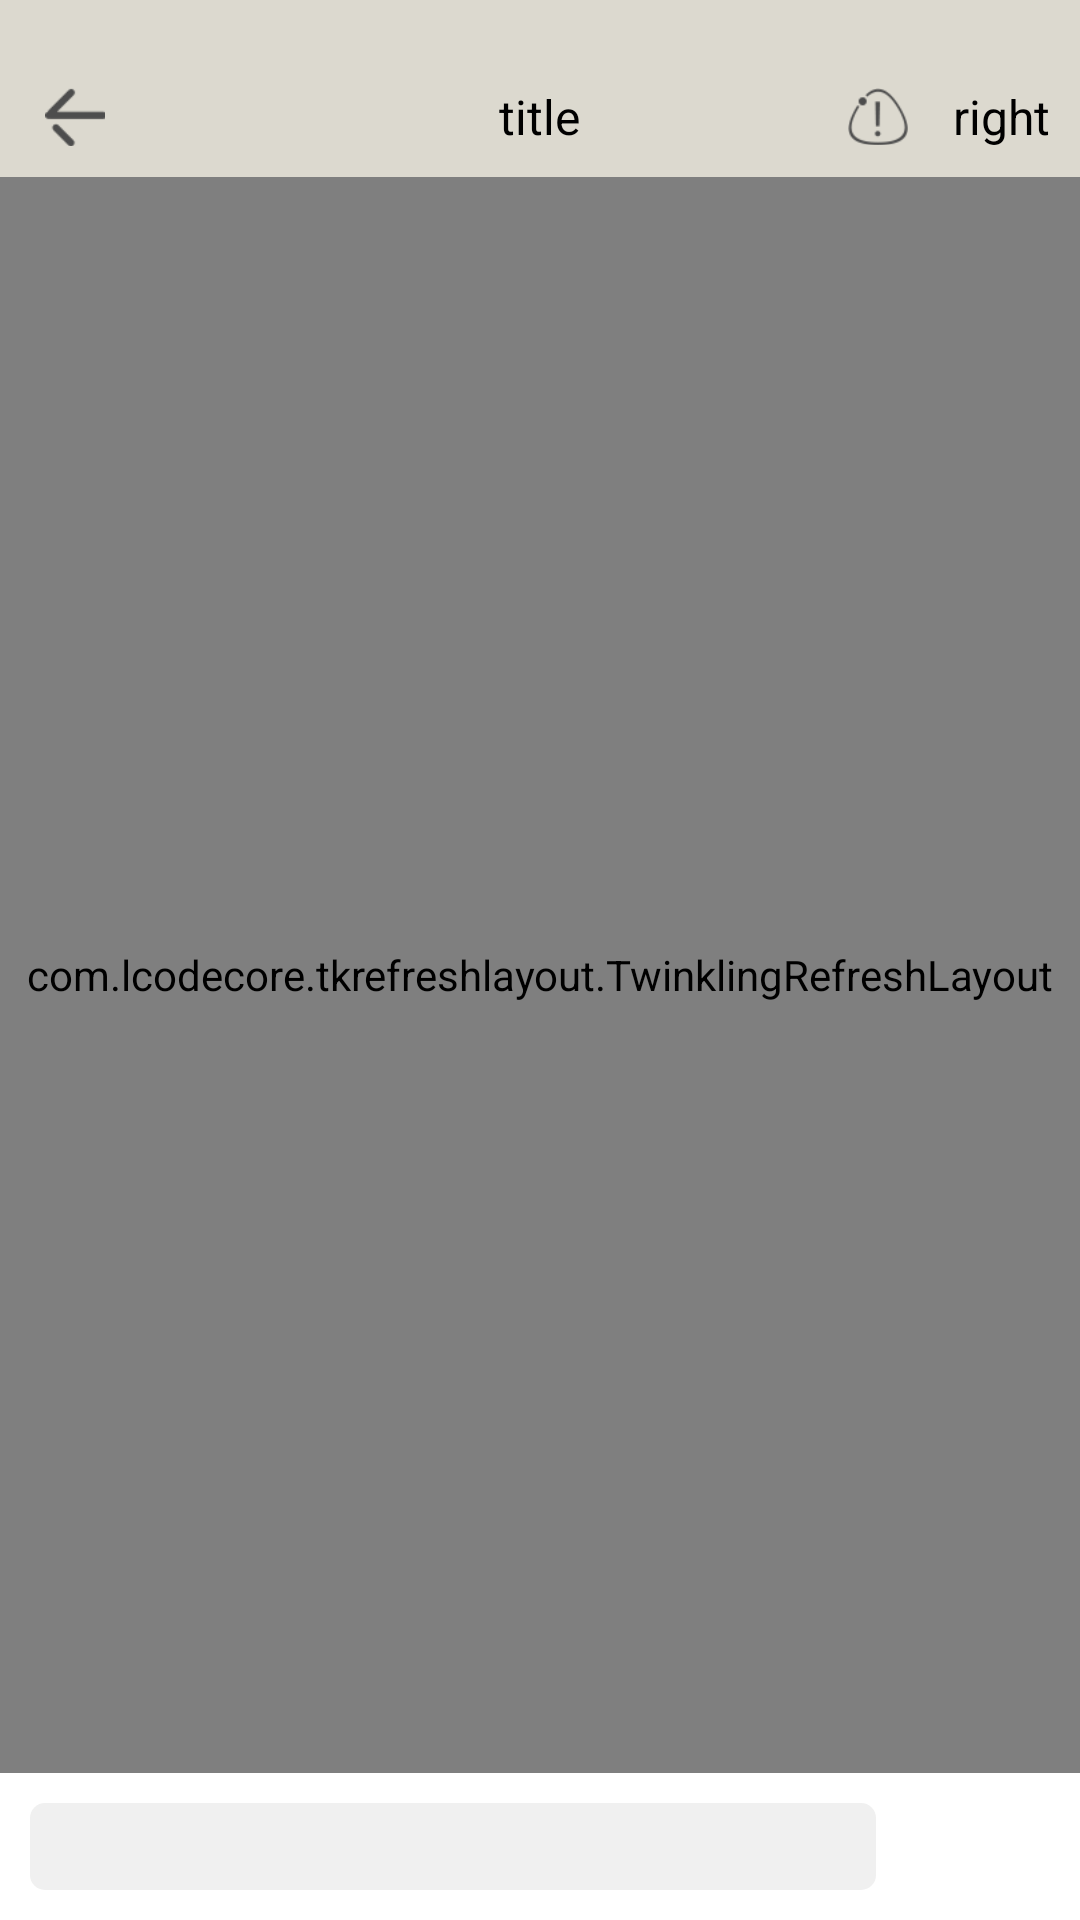

Layout XML and referenced resources for this Android screen:
<!-- AndroidManifest.xml: application theme AppTheme -->
<!-- res/layout/activity_duanzi_details.xml -->
<?xml version="1.0" encoding="utf-8"?>
<RelativeLayout xmlns:android="http://schemas.android.com/apk/res/android"
    xmlns:app="http://schemas.android.com/apk/res-auto"
    xmlns:tools="http://schemas.android.com/tools"
    android:layout_width="match_parent"
    android:layout_height="match_parent"
    tools:context="com.duanyou.lavimao.proj_duanyou.activity.DuanziDetailsActivity">

    <include
        android:id="@+id/title"
        layout="@layout/common_title" />

    <com.lcodecore.tkrefreshlayout.TwinklingRefreshLayout
        android:id="@+id/refresh"
        android:layout_width="match_parent"
        android:layout_height="match_parent"
        android:layout_above="@+id/bottom_ll"
        android:layout_below="@+id/title">

        <android.support.v4.widget.NestedScrollView
            android:layout_width="match_parent"
            android:layout_height="match_parent">

            
            <LinearLayout
                android:layout_width="match_parent"
                android:layout_height="match_parent"
                android:orientation="vertical">

                <LinearLayout
                    android:layout_width="match_parent"
                    android:layout_height="wrap_content"
                    android:layout_margin="10dp"
                    android:orientation="horizontal">

                    <com.makeramen.roundedimageview.RoundedImageView
                        android:id="@+id/head_iv"
                        android:layout_width="40dp"
                        android:layout_height="40dp"
                        android:src="@drawable/default_pic"
                        android:scaleType="centerCrop"
                        app:riv_corner_radius="6dp" />

                    <TextView
                        android:id="@+id/name_tv"
                        android:layout_width="wrap_content"
                        android:layout_height="wrap_content"
                        android:layout_gravity="center_vertical"
                        android:layout_marginLeft="10dp"
                        android:text="name" />

                </LinearLayout>

                <LinearLayout
                    android:layout_width="match_parent"
                    android:layout_height="wrap_content"
                    android:orientation="vertical">

                    <TextView
                        android:id="@+id/content_tv"
                        android:layout_width="match_parent"
                        android:layout_height="wrap_content"
                        android:paddingBottom="10dp"
                        android:paddingLeft="10dp"
                        android:paddingRight="10dp"
                        android:paddingTop="5dp" />

                    <FrameLayout
                        android:layout_width="match_parent"
                        android:layout_height="wrap_content">

                        <cn.jzvd.JZVideoPlayerStandard
                            android:id="@+id/videoplayer"
                            android:layout_width="match_parent"
                            android:layout_height="280dp" />

                        <ImageView
                            android:id="@+id/content_iv"
                            android:layout_width="match_parent"
                            android:layout_height="wrap_content"
                            android:scaleType="centerCrop" />

                    </FrameLayout>
                </LinearLayout>
                
                <LinearLayout
                    android:layout_width="match_parent"
                    android:layout_height="wrap_content"
                    android:layout_marginBottom="5dp"
                    android:layout_marginLeft="10dp"
                    android:layout_marginRight="10dp"
                    android:layout_marginTop="10dp"
                    android:orientation="horizontal">

                    <LinearLayout
                        android:layout_width="wrap_content"
                        android:layout_height="wrap_content"
                        android:layout_marginLeft="4dp"
                        android:gravity="center_vertical"
                        android:orientation="horizontal">

                        <ImageView
                            android:id="@+id/zan_iv"
                            android:layout_width="20dp"
                            android:layout_height="20dp"
                            android:src="@drawable/good_selector" />

                        <TextView
                            android:id="@+id/zan_tv"
                            android:layout_width="wrap_content"
                            android:layout_height="wrap_content"
                            android:layout_gravity="center"
                            android:layout_marginLeft="5dp"
                            android:textColor="#4D4D4D"
                            android:textSize="10sp"
                            tools:text="1" />
                    </LinearLayout>

                    <LinearLayout
                        android:layout_width="wrap_content"
                        android:layout_height="wrap_content"
                        android:layout_marginLeft="25dp"
                        android:gravity="center_vertical"
                        android:orientation="horizontal">

                        <ImageView
                            android:id="@+id/cai_iv"
                            android:layout_width="20dp"
                            android:layout_height="20dp"
                            android:src="@drawable/bad_selector" />

                        <TextView
                            android:id="@+id/cai_tv"
                            android:layout_width="wrap_content"
                            android:layout_height="wrap_content"
                            android:layout_gravity="center"
                            android:layout_marginLeft="5dp"
                            android:textColor="#4D4D4D"
                            android:textSize="10sp"
                            tools:text="1" />
                    </LinearLayout>

                    <LinearLayout
                        android:layout_width="0dp"
                        android:layout_height="wrap_content"
                        android:layout_marginLeft="25dp"
                        android:layout_weight="1"
                        android:gravity="center_vertical"
                        android:orientation="horizontal">

                        <ImageView
                            android:id="@+id/comment_iv"
                            android:layout_width="20dp"
                            android:layout_height="20dp"
                            android:src="@drawable/icon_comments" />

                        <TextView
                            android:id="@+id/comment_tv"
                            android:layout_width="wrap_content"
                            android:layout_height="wrap_content"
                            android:layout_gravity="center"
                            android:layout_marginLeft="5dp"
                            android:textColor="#4D4D4D"
                            android:textSize="10sp"
                            tools:text="1" />
                    </LinearLayout>

                    <ImageView
                        android:id="@+id/share_iv"
                        android:layout_width="20dp"
                        android:layout_height="20dp"
                        android:layout_gravity="center_vertical"
                        android:layout_marginRight="14dp"
                        android:background="@drawable/icon_share"
                        android:paddingLeft="5dp"
                        android:paddingRight="5dp"
                        android:scaleType="centerInside" />

                </LinearLayout>

                <View
                    android:layout_width="match_parent"
                    android:layout_height="1dp"
                    android:layout_marginVertical="5dp"
                    android:background="#e5e5e5" />

                

                <TextView
                    android:layout_width="wrap_content"
                    android:layout_height="wrap_content"
                    android:layout_marginLeft="10dp"
                    android:text="最新评论"
                    android:textSize="14sp" />

                <FrameLayout
                    android:layout_width="match_parent"
                    android:layout_height="wrap_content">

                    <android.support.v7.widget.RecyclerView
                        android:id="@+id/comment_rv"
                        android:layout_width="match_parent"
                        android:layout_height="match_parent" />

                    <ImageView
                        android:id="@+id/empty_iv"
                        android:layout_width="wrap_content"
                        android:layout_height="wrap_content"
                        android:layout_gravity="center_horizontal"
                        android:layout_margin="20dp"
                        android:src="@drawable/empty_comment"
                        android:visibility="gone" />
                </FrameLayout>
            </LinearLayout>
        </android.support.v4.widget.NestedScrollView>
    </com.lcodecore.tkrefreshlayout.TwinklingRefreshLayout>

    
    <LinearLayout
        android:id="@+id/bottom_ll"
        android:layout_width="match_parent"
        android:layout_height="wrap_content"
        android:layout_alignParentBottom="true"
        android:background="@color/white"
        android:gravity="center_vertical"
        android:orientation="horizontal"
        android:padding="5dp">

        <EditText
            android:id="@+id/comment_et"
            android:layout_width="0dp"
            android:layout_height="wrap_content"
            android:layout_margin="5dp"
            android:layout_weight="1"
            android:background="@drawable/gray_5dp_bg"
            android:gravity="center_vertical"
            android:maxLines="1"

            android:padding="5dp"
            android:textSize="14sp" />

        <TextView
            android:id="@+id/send_btn"
            android:layout_width="wrap_content"
            android:layout_height="wrap_content"
            android:layout_marginLeft="5dp"
            android:layout_marginRight="5dp"
            android:background="@drawable/green_5dp_bg"
            android:gravity="center"
            android:paddingBottom="6dp"
            android:paddingLeft="10dp"
            android:paddingRight="10dp"
            android:paddingTop="6dp"
            android:text="发送"
            android:textColor="@color/white"
            android:textSize="14sp" />

    </LinearLayout>
</RelativeLayout>
<!-- res/layout/common_title.xml (included above) -->
<?xml version="1.0" encoding="utf-8"?>
<LinearLayout xmlns:android="http://schemas.android.com/apk/res/android"
    xmlns:tools="http://schemas.android.com/tools"
    android:id="@+id/common_title"
    android:layout_width="match_parent"
    android:layout_height="wrap_content"
    android:background="@color/title"
    android:orientation="vertical">

    <TextView
        android:id="@+id/tv_fill_status_bar"
        android:layout_width="wrap_content"
        android:layout_height="wrap_content" />

    <RelativeLayout
        android:layout_width="match_parent"
        android:layout_height="40dp">

        <RelativeLayout
            android:id="@+id/nav_left"
            android:layout_width="wrap_content"
            android:layout_height="match_parent"
            android:layout_centerVertical="true">

            <ImageView
                android:id="@+id/iv_left"
                android:layout_width="20dp"
                android:layout_height="20dp"
                android:layout_centerVertical="true"
                android:layout_marginLeft="15dp"
                android:src="@drawable/black_back" />

        </RelativeLayout>

        <TextView
            android:id="@+id/nav_title"
            android:layout_width="wrap_content"
            android:layout_height="wrap_content"
            android:layout_centerInParent="true"
            android:layout_marginLeft="60dp"
            android:layout_marginRight="60dp"
            android:ellipsize="end"
            android:singleLine="true"
            android:textColor="@color/black"
            android:textSize="16sp"
            tools:text="title" />

        <LinearLayout
            android:id="@+id/nav_right"
            android:layout_width="wrap_content"
            android:layout_height="match_parent"
            android:layout_alignParentRight="true"
            android:layout_centerVertical="true"
            android:layout_marginRight="10dp"
            android:gravity="right|center_vertical">

            <ImageView
                android:id="@+id/nav_right_iv"
                android:layout_width="30dp"
                android:layout_height="30dp"
                android:layout_centerVertical="true"
                android:padding="5dp"
                android:scaleType="centerInside"
                tools:src="@drawable/jubao" />

            <TextView
                android:id="@+id/right_tv"
                android:layout_width="wrap_content"
                android:layout_height="wrap_content"
                android:paddingLeft="10dp"
                android:paddingVertical="5dp"
                android:textColor="@color/black"
                android:textSize="16sp"


                tools:text="right" />
        </LinearLayout>

    </RelativeLayout>
</LinearLayout>
<!-- resources referenced by this layout -->
<resources>
  <color name="black">#000000</color>
  <color name="title">#dcd9cf</color>
  <color name="white">#ffffff</color>
  <!-- drawable bad_selector (drawable) -->
  <?xml version="1.0" encoding="utf-8"?>
  <selector xmlns:android="http://schemas.android.com/apk/res/android">
      <item android:drawable="@drawable/icon_unlike" android:state_selected="false" />
      <item android:drawable="@drawable/icon_unliked" android:state_selected="true" />
  </selector>
  <!-- drawable black_back: png bitmap (drawable-hdpi, 1422 bytes) -->
  <!-- drawable default_pic: png bitmap (drawable-hdpi, 3061 bytes) -->
  <!-- drawable empty_comment: png bitmap (drawable-hdpi, 5265 bytes) -->
  <!-- drawable good_selector (drawable) -->
  <?xml version="1.0" encoding="utf-8"?>
  <selector xmlns:android="http://schemas.android.com/apk/res/android">
      <item android:drawable="@drawable/good2" android:state_selected="false" />
      <item android:drawable="@drawable/gooded" android:state_selected="true" />
  </selector>
  <!-- drawable gray_5dp_bg (drawable) -->
  <?xml version="1.0" encoding="utf-8"?>
  <shape xmlns:android="http://schemas.android.com/apk/res/android"
      android:shape="rectangle">
      <corners android:radius="5dp" />
      <solid android:color="@color/gray3" />
  </shape>
  <!-- drawable icon_comments: png bitmap (drawable-mdpi, 1230 bytes) -->
  <!-- drawable icon_share: png bitmap (drawable-mdpi, 1151 bytes) -->
  <!-- drawable jubao: png bitmap (drawable-hdpi, 1983 bytes) -->
  <style name="AppTheme" parent="Theme.AppCompat.Light.NoActionBar">
          
          <item name="colorPrimary">@color/colorPrimary</item>
          <item name="colorPrimaryDark">@color/colorPrimary</item>
          <item name="colorAccent">@color/colorAccent</item>
          <item name="android:windowNoTitle">true</item>
          <item name="android:windowActionBar">false</item>
      </style>
  <!-- drawable icon_unliked: png bitmap (drawable-xhdpi, 1261 bytes) -->
  <!-- drawable good2: png bitmap (drawable-xhdpi, 1243 bytes) -->
  <!-- drawable gooded: png bitmap (drawable-xhdpi, 1248 bytes) -->
  <color name="gray3">#F0F0F0</color>
  <color name="colorPrimary">#3F51B5</color>
  <color name="colorAccent">#FF4081</color>
</resources>
